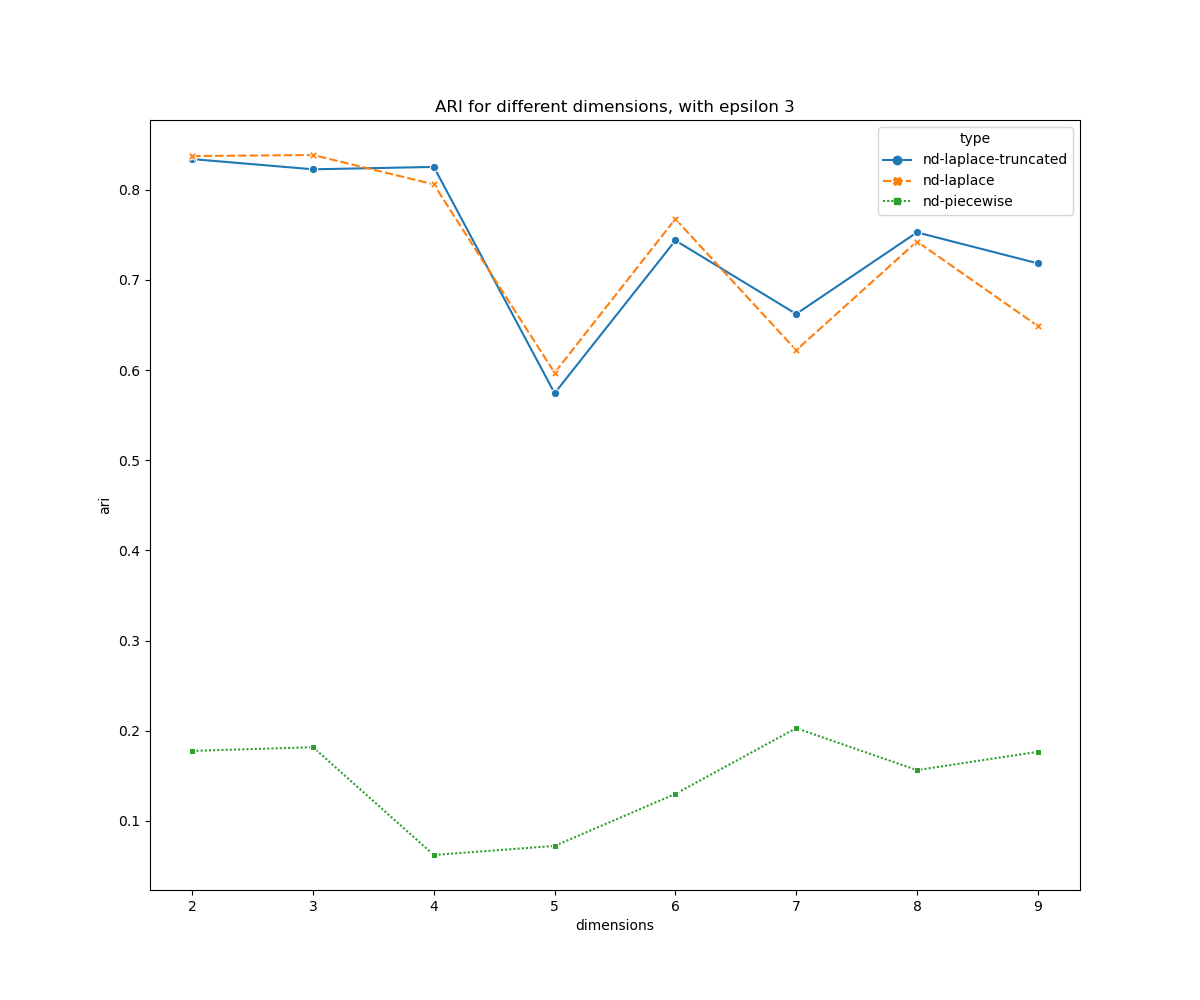

The data file committed next to this chart (first rows):
, type, dimensions, ari, ami, ch, sc
0, nd-laplace-truncated, 2, 0.834, 0.7904, 1768, 0.3712
1, nd-laplace-truncated, 3, 0.8227, 0.769, 1527, 0.4109
2, nd-laplace-truncated, 4, 0.8253, 0.7661, 749.3, 0.2808
3, nd-laplace-truncated, 5, 0.5744, 0.6062, 577.4, 0.261
4, nd-laplace-truncated, 6, 0.7438, 0.7379, 536.1, 0.2404
5, nd-laplace-truncated, 7, 0.6623, 0.68, 582.1, 0.2373
6, nd-laplace-truncated, 8, 0.7527, 0.7612, 536.2, 0.217
7, nd-laplace-truncated, 9, 0.7184, 0.7368, 532.3, 0.212
8, nd-laplace, 2, 0.8374, 0.7912, 1726, 0.367
9, nd-laplace, 3, 0.8385, 0.7854, 1517, 0.4113
10, nd-laplace, 4, 0.806, 0.7447, 790.9, 0.2821
11, nd-laplace, 5, 0.5971, 0.6173, 611.7, 0.2647
12, nd-laplace, 6, 0.7676, 0.7497, 534.5, 0.2404
13, nd-laplace, 7, 0.622, 0.6473, 581.1, 0.2352
14, nd-laplace, 8, 0.7426, 0.7432, 534, 0.2173
15, nd-laplace, 9, 0.649, 0.6868, 549.1, 0.205
16, nd-piecewise, 2, 0.1777, 0.165, 1784, 0.3601
17, nd-piecewise, 3, 0.1818, 0.1227, 1352, 0.3705
18, nd-piecewise, 4, 0.06226, 0.03765, 731.1, 0.3391
19, nd-piecewise, 5, 0.07235, 0.04155, 498.2, 0.2786
20, nd-piecewise, 6, 0.13, 0.09219, 388.6, 0.1949
21, nd-piecewise, 7, 0.2029, 0.1513, 353.1, 0.1896
22, nd-piecewise, 8, 0.1564, 0.1226, 294.6, 0.165
23, nd-piecewise, 9, 0.1767, 0.1439, 263.5, 0.1522
